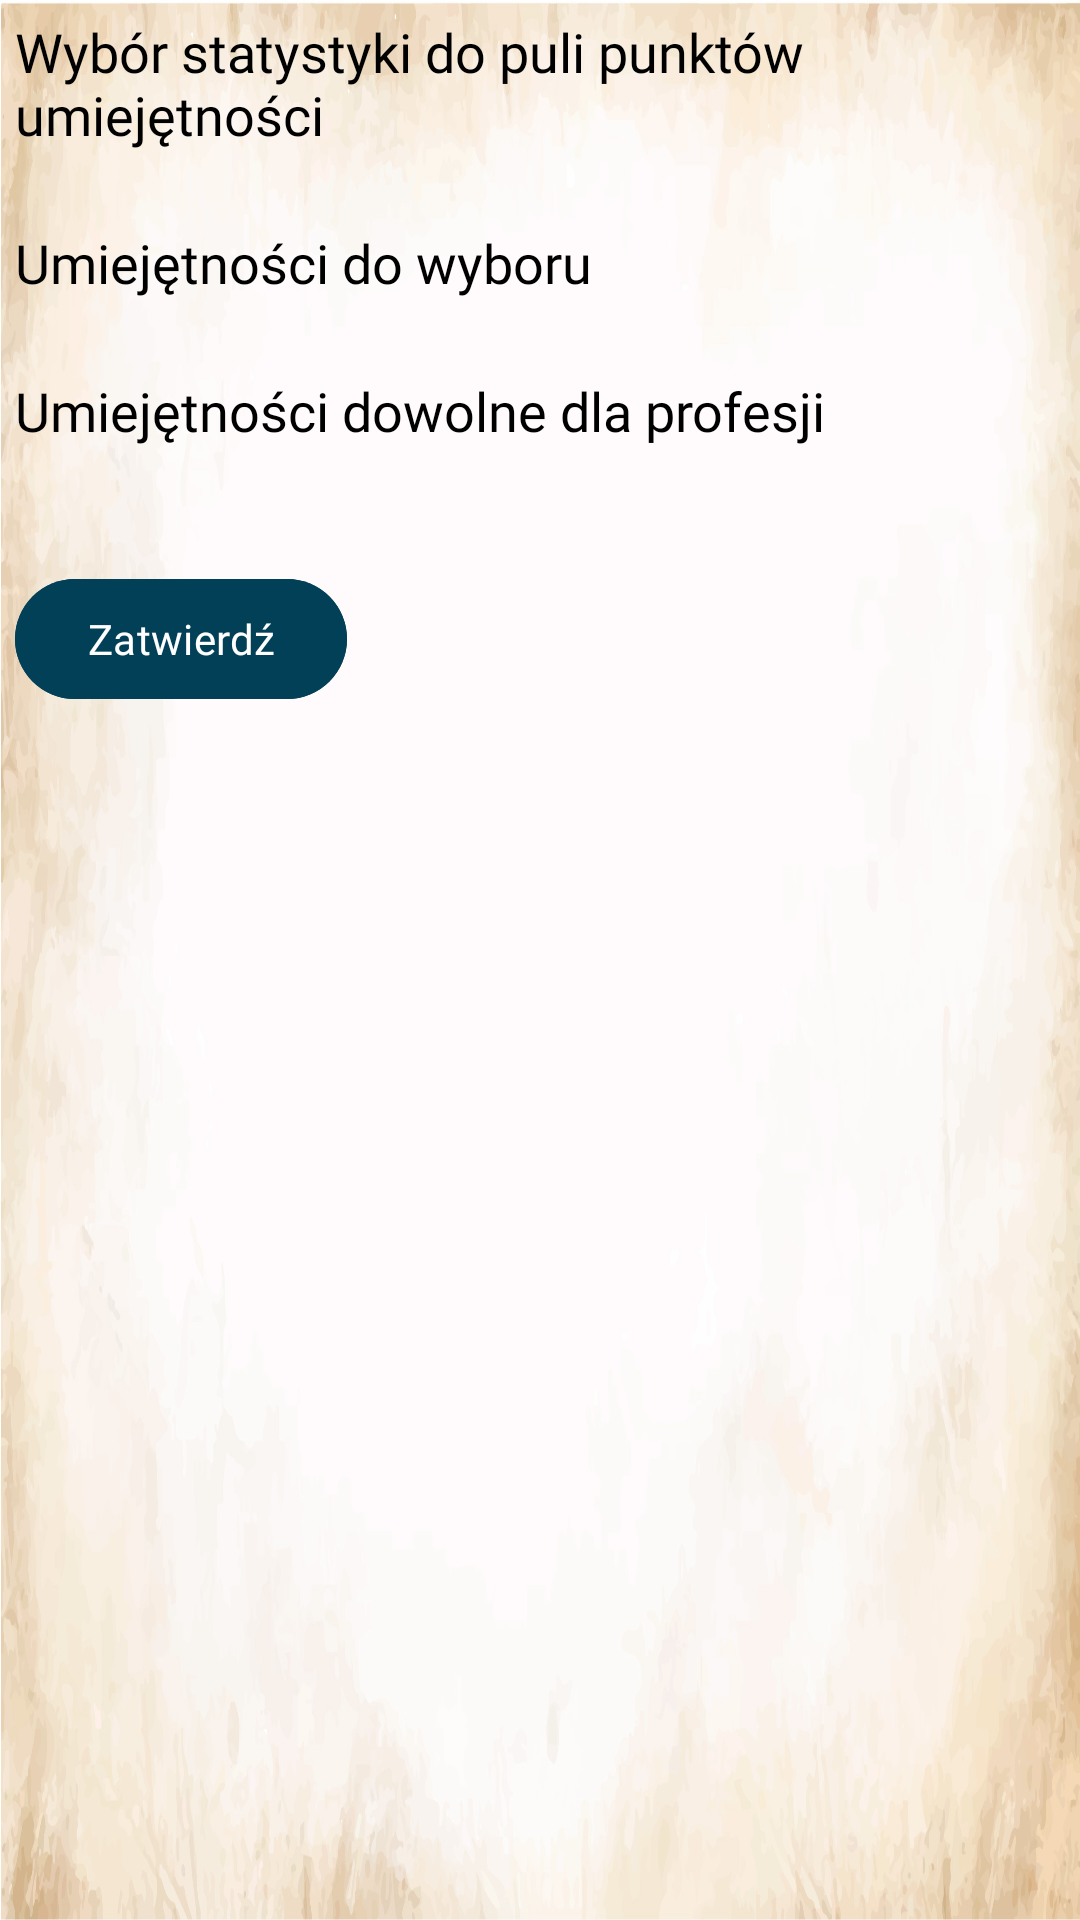

The Android layout XML behind this screen, and the referenced resources:
<!-- AndroidManifest.xml: application theme CustomTheme -->
<!-- res/layout/activity_profession_details.xml -->
<?xml version="1.0" encoding="utf-8"?>
<RelativeLayout xmlns:android="http://schemas.android.com/apk/res/android"
    xmlns:app="http://schemas.android.com/apk/res-auto"
    xmlns:tools="http://schemas.android.com/tools"
    android:layout_width="match_parent"
    android:layout_height="match_parent"
    tools:context=".view.profession.ProfessionDetails"
    android:padding="5dp"
    android:background="@drawable/paper2">

    <TextView
        android:id="@+id/labelPunktyZmienne"
        android:layout_width="match_parent"
        android:layout_height="wrap_content"
        android:text="Wybór statystyki do puli punktów umiejętności "
        android:textSize="18sp"
        android:fontFamily="@font/old_standard_tt_regular"
        android:layout_marginBottom="10dp"
        android:textColor="@color/black"/>

    <LinearLayout
        android:id="@+id/containerPunktyZmienne"
        android:layout_width="match_parent"
        android:layout_height="wrap_content"
        android:layout_below="@id/labelPunktyZmienne"
        android:orientation="vertical"
        android:fontFamily="@font/old_standard_tt_regular"/>

    <TextView
        android:id="@+id/labelUmiejetnosciZmienne"
        android:layout_width="match_parent"
        android:layout_height="wrap_content"
        android:layout_below="@id/containerPunktyZmienne"
        android:text="Umiejętności do wyboru"
        android:textSize="18sp"
        android:fontFamily="@font/old_standard_tt_regular"
        android:layout_marginTop="15dp"
        android:layout_marginBottom="10dp"
        android:textColor="@color/black"/>

    <LinearLayout
        android:id="@+id/containerUmiejetnosciZmienne"
        android:layout_width="match_parent"
        android:layout_height="wrap_content"
        android:layout_below="@id/labelUmiejetnosciZmienne"
        android:orientation="vertical"
        android:fontFamily="@font/old_standard_tt_regular"/>

    <TextView
        android:id="@+id/labelUmiejetnosciDowolne"
        android:layout_width="match_parent"
        android:layout_height="wrap_content"
        android:layout_below="@id/containerUmiejetnosciZmienne"
        android:text="Umiejętności dowolne dla profesji"
        android:textSize="18sp"
        android:fontFamily="@font/old_standard_tt_regular"
        android:layout_marginTop="15dp"
        android:layout_marginBottom="10dp"
        android:textColor="@color/black"/>

    <LinearLayout
        android:id="@+id/containerUmiejetnosciDowolne"
        android:layout_width="match_parent"
        android:layout_height="wrap_content"
        android:layout_below="@id/labelUmiejetnosciDowolne"
        android:orientation="vertical"
        android:fontFamily="@font/old_standard_tt_regular"/>


    <Button
        android:layout_width="wrap_content"
        android:layout_height="wrap_content"
        android:text="Zatwierdź"
        android:id="@+id/updateProf"
        android:layout_below="@+id/containerUmiejetnosciDowolne"
        android:layout_marginTop="30dp"
        android:fontFamily="@font/old_standard_tt_regular"
        android:backgroundTint="@color/cthulhu_DarkBlue"
        />

</RelativeLayout>
<!-- resources referenced by this layout -->
<resources>
  <color name="black">#FF000000</color>
  <color name="cthulhu_DarkBlue">#024058</color>
  <!-- drawable paper2: jpg bitmap (drawable, 310734 bytes) -->
  <style name="CustomTheme" parent="Theme.Material3.Light.NoActionBar">
          <item name="android:statusBarColor">@color/cthulhu_Green</item>
          <item name="android:screenOrientation">portrait</item>
      </style>
  <color name="cthulhu_Green">#43786E</color>
</resources>
